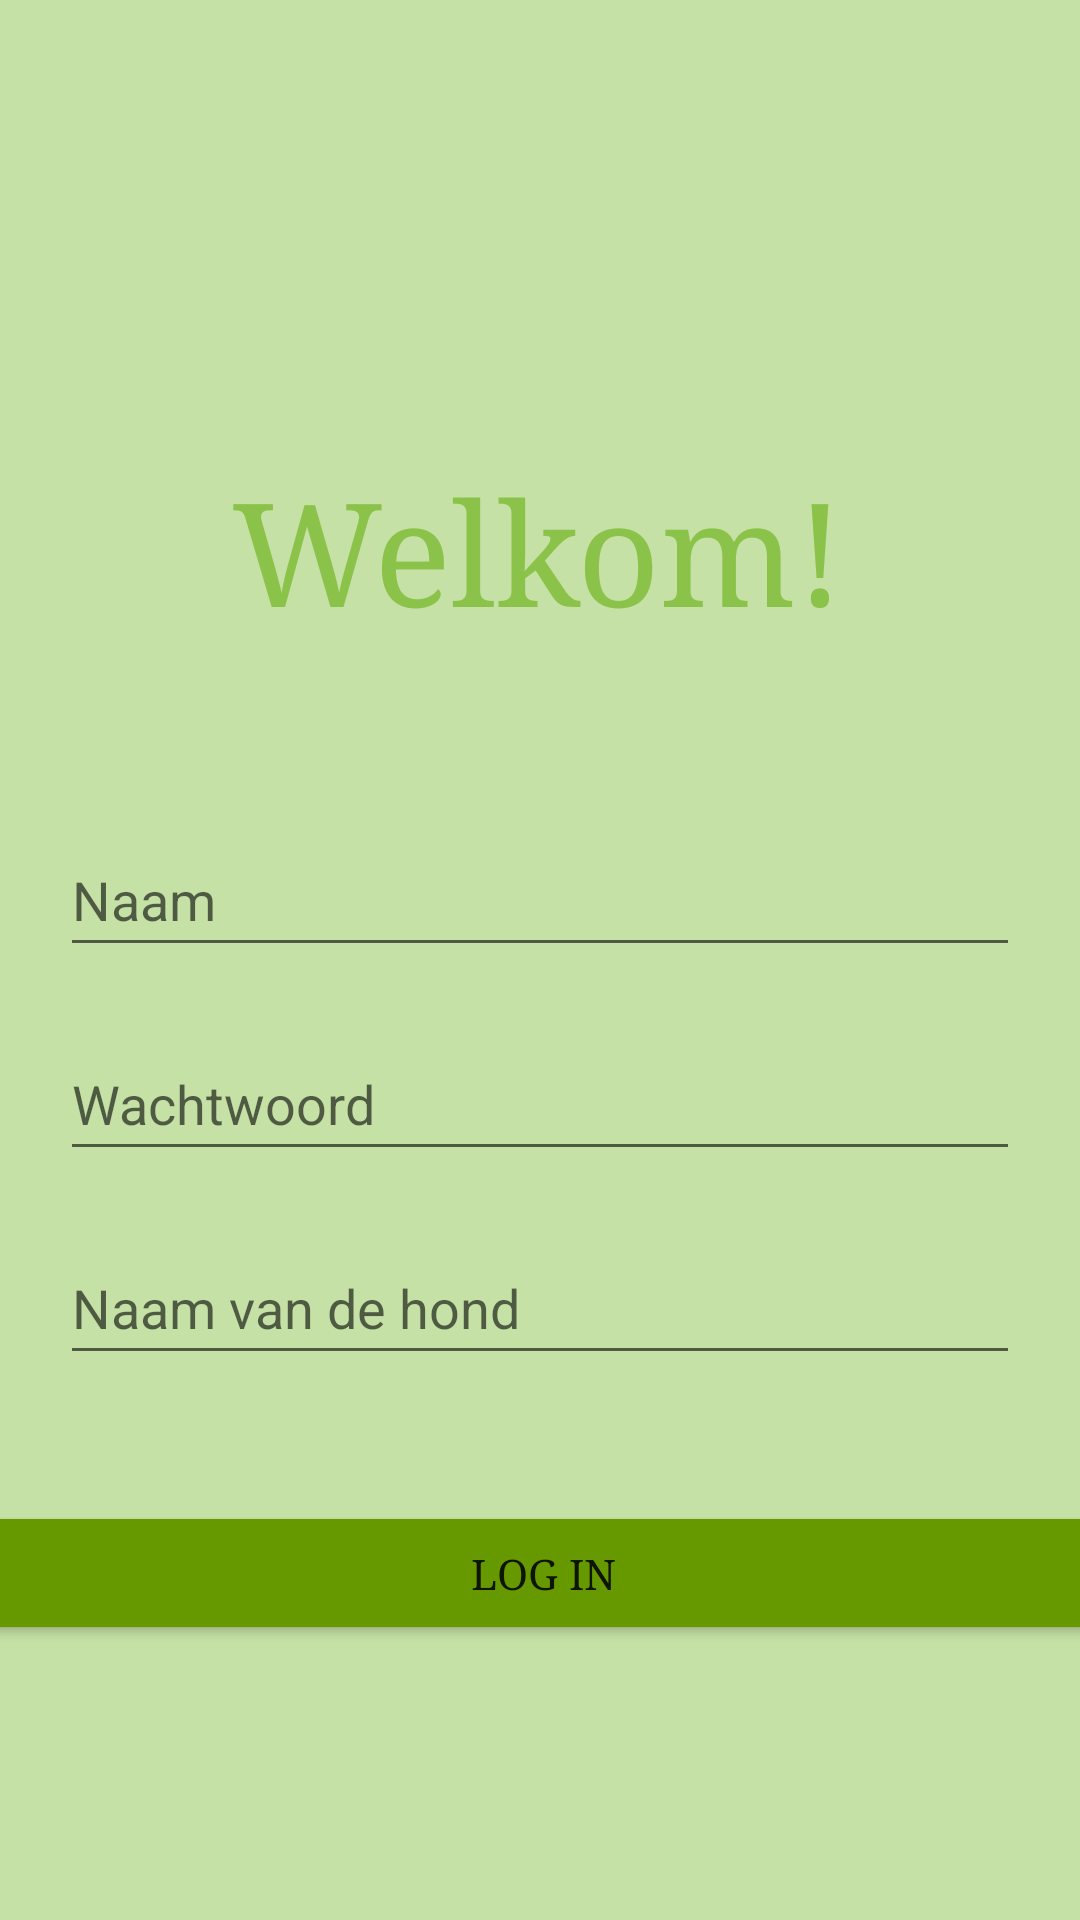

Reconstruct the res/layout file that produces this screen, plus the resources it refers to.
<!-- AndroidManifest.xml: application theme Theme.DogCommunication -->
<!-- res/layout/activity_main.xml -->
<?xml version="1.0" encoding="utf-8"?>
<androidx.constraintlayout.widget.ConstraintLayout xmlns:android="http://schemas.android.com/apk/res/android"
    xmlns:app="http://schemas.android.com/apk/res-auto"
    xmlns:tools="http://schemas.android.com/tools"
    android:layout_width="match_parent"
    android:layout_height="match_parent"
    android:background="#C5E1A5">


    <TextView
        android:id="@+id/textView"
        android:layout_width="wrap_content"
        android:layout_height="wrap_content"
        android:layout_marginTop="152dp"
        android:text="Welkom!"
        android:typeface="serif"
        android:textColor="#8BC34A"
        android:textSize="48sp"
        app:layout_constraintHorizontal_bias="0.497"
        app:layout_constraintLeft_toLeftOf="parent"
        app:layout_constraintRight_toRightOf="parent"
        app:layout_constraintTop_toTopOf="parent" />

    <Button
        android:id="@+id/LoginButton"
        android:layout_width="375dp"
        android:layout_height="48dp"
        android:layout_marginTop="110dp"
        android:backgroundTint="@android:color/holo_green_dark"
        android:text="Log in"
        android:typeface="serif"
        app:layout_constraintEnd_toEndOf="parent"
        app:layout_constraintHorizontal_bias="0.464"
        app:layout_constraintStart_toStartOf="parent"
        app:layout_constraintTop_toBottomOf="@+id/editTextTextPassword" />

    <EditText
        android:id="@+id/editTextTextEmailAddress"
        android:layout_width="0dp"
        android:layout_height="wrap_content"
        android:layout_marginStart="20dp"
        android:layout_marginTop="60dp"
        android:layout_marginEnd="20dp"
        android:ems="10"
        android:hint="Naam"
        android:inputType="textEmailAddress"
        android:minHeight="48dp"
        app:layout_constraintEnd_toEndOf="parent"
        app:layout_constraintStart_toStartOf="parent"
        app:layout_constraintTop_toBottomOf="@+id/textView" />

    <EditText
        android:id="@+id/editTextTextPassword"
        android:layout_width="0dp"
        android:layout_height="wrap_content"
        android:layout_marginStart="20dp"
        android:layout_marginTop="20dp"
        android:layout_marginEnd="20dp"
        android:ems="10"
        android:hint="Wachtwoord"
        android:inputType="textPassword"
        android:minHeight="48dp"
        app:layout_constraintEnd_toEndOf="parent"
        app:layout_constraintStart_toStartOf="parent"
        app:layout_constraintTop_toBottomOf="@+id/editTextTextEmailAddress" />

    <EditText
        android:id="@+id/editTextTextPersonName"
        android:layout_width="0dp"
        android:layout_height="wrap_content"
        android:layout_marginStart="20dp"
        android:layout_marginTop="20dp"
        android:layout_marginEnd="20dp"
        android:ems="10"
        android:hint="Naam van de hond"
        android:inputType="textPersonName"
        android:minHeight="48dp"
        app:layout_constraintEnd_toEndOf="parent"
        app:layout_constraintStart_toStartOf="parent"
        app:layout_constraintTop_toBottomOf="@+id/editTextTextPassword" />

</androidx.constraintlayout.widget.ConstraintLayout>
<!-- resources referenced by this layout -->
<resources>
  <style name="Theme.DogCommunication" parent="Theme.MaterialComponents.DayNight.DarkActionBar">
          
          <item name="colorPrimary">@color/purple_500</item>
          <item name="colorPrimaryVariant">@color/purple_700</item>
          <item name="colorOnPrimary">@color/white</item>
          
          <item name="colorSecondary">@color/teal_200</item>
          <item name="colorSecondaryVariant">@color/teal_700</item>
          <item name="colorOnSecondary">@color/black</item>
          
          <item name="android:statusBarColor" tools:targetApi="l">?attr/colorPrimaryVariant</item>
          
      </style>
  <!-- not gathered from this repository: default colours our renderer supplied (Android Studio template values) -->
  <color name="purple_500">#FF6200EE</color>
  <color name="purple_700">#FF3700B3</color>
  <color name="teal_200">#FF03DAC5</color>
  <color name="teal_700">#FF018786</color>
  <color name="black">#FF000000</color>
  <color name="white">#FFFFFFFF</color>
</resources>
